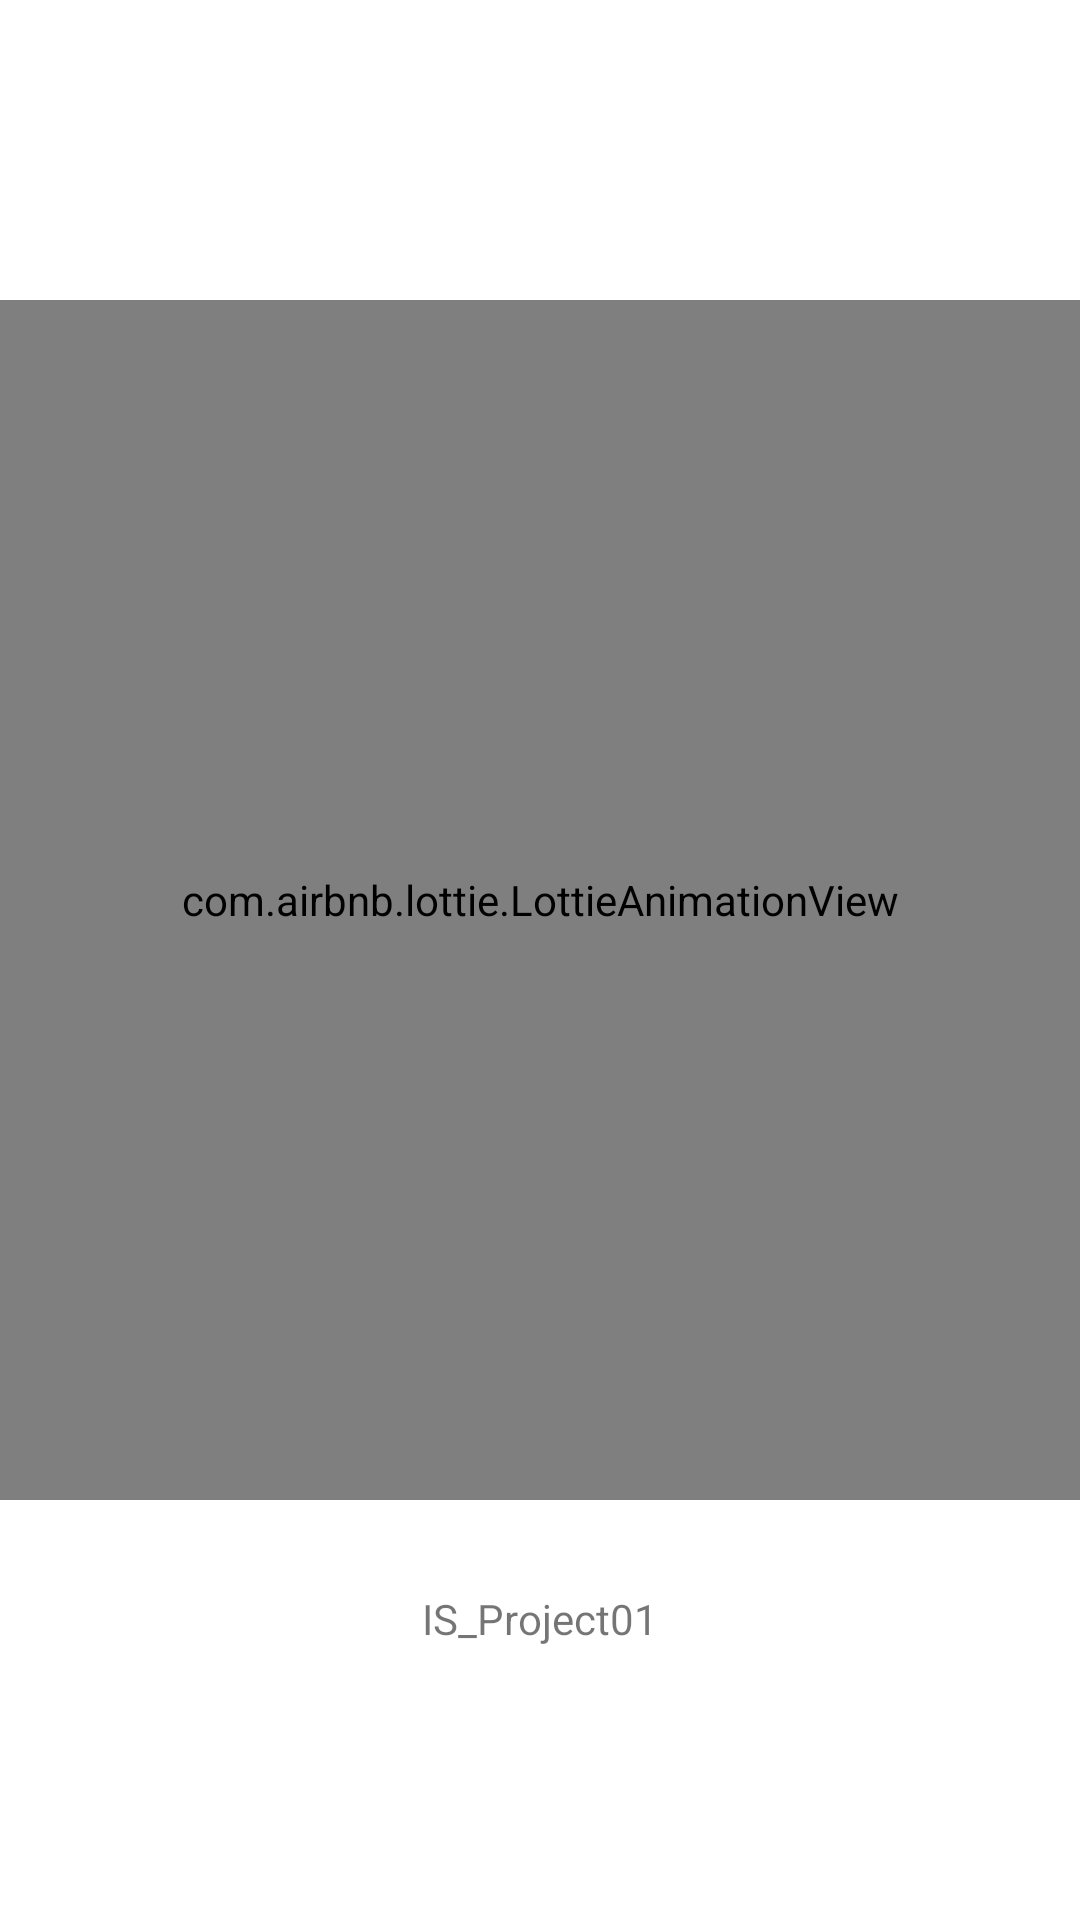

Write the Android layout XML for this screen, with the resource values it uses.
<!-- AndroidManifest.xml: application theme Theme.IS_Project01 -->
<!-- res/layout/activity_splash.xml -->
<?xml version="1.0" encoding="utf-8"?>
<androidx.constraintlayout.widget.ConstraintLayout xmlns:android="http://schemas.android.com/apk/res/android"
    xmlns:app="http://schemas.android.com/apk/res-auto"
    xmlns:tools="http://schemas.android.com/tools"
    android:layout_width="match_parent"
    android:layout_height="match_parent"
    tools:context=".SplashActivity">

    <com.airbnb.lottie.LottieAnimationView
        android:id="@+id/lottieView"
        android:layout_width="0dp"
        android:layout_height="400dp"
        app:layout_constraintEnd_toEndOf="parent"
        app:layout_constraintStart_toStartOf="parent"
        app:layout_constraintTop_toTopOf="parent"
        android:layout_marginTop="100dp"
        app:lottie_rawRes="@raw/lottie"
        app:lottie_autoPlay="true"
        app:lottie_loop="true" />

    <TextView
        android:layout_width="wrap_content"
        android:layout_height="wrap_content"
        app:layout_constraintTop_toBottomOf="@id/lottieView"
        android:text="@string/app_name"
        app:layout_constraintEnd_toEndOf="parent"
        app:layout_constraintStart_toStartOf="parent"
        android:layout_marginTop="30dp"/>



</androidx.constraintlayout.widget.ConstraintLayout>
<!-- resources referenced by this layout -->
<resources>
  <string name="app_name">IS_Project01</string>
  <style name="Theme.IS_Project01" parent="Theme.MaterialComponents.DayNight.DarkActionBar">
          
          <item name="colorPrimary">@color/purple_500</item>
          <item name="colorPrimaryVariant">@color/purple_700</item>
          <item name="colorOnPrimary">@color/white</item>
          
          <item name="colorSecondary">@color/teal_200</item>
          <item name="colorSecondaryVariant">@color/teal_700</item>
          <item name="colorOnSecondary">@color/black</item>
          
          <item name="android:statusBarColor" tools:targetApi="l">?attr/colorPrimaryVariant</item>
          
      </style>
  <!-- not gathered from this repository: default colours our renderer supplied (Android Studio template values) -->
  <color name="purple_500">#FF6200EE</color>
  <color name="purple_700">#FF3700B3</color>
  <color name="teal_200">#FF03DAC5</color>
  <color name="teal_700">#FF018786</color>
  <color name="black">#FF000000</color>
  <color name="white">#FFFFFFFF</color>
</resources>
